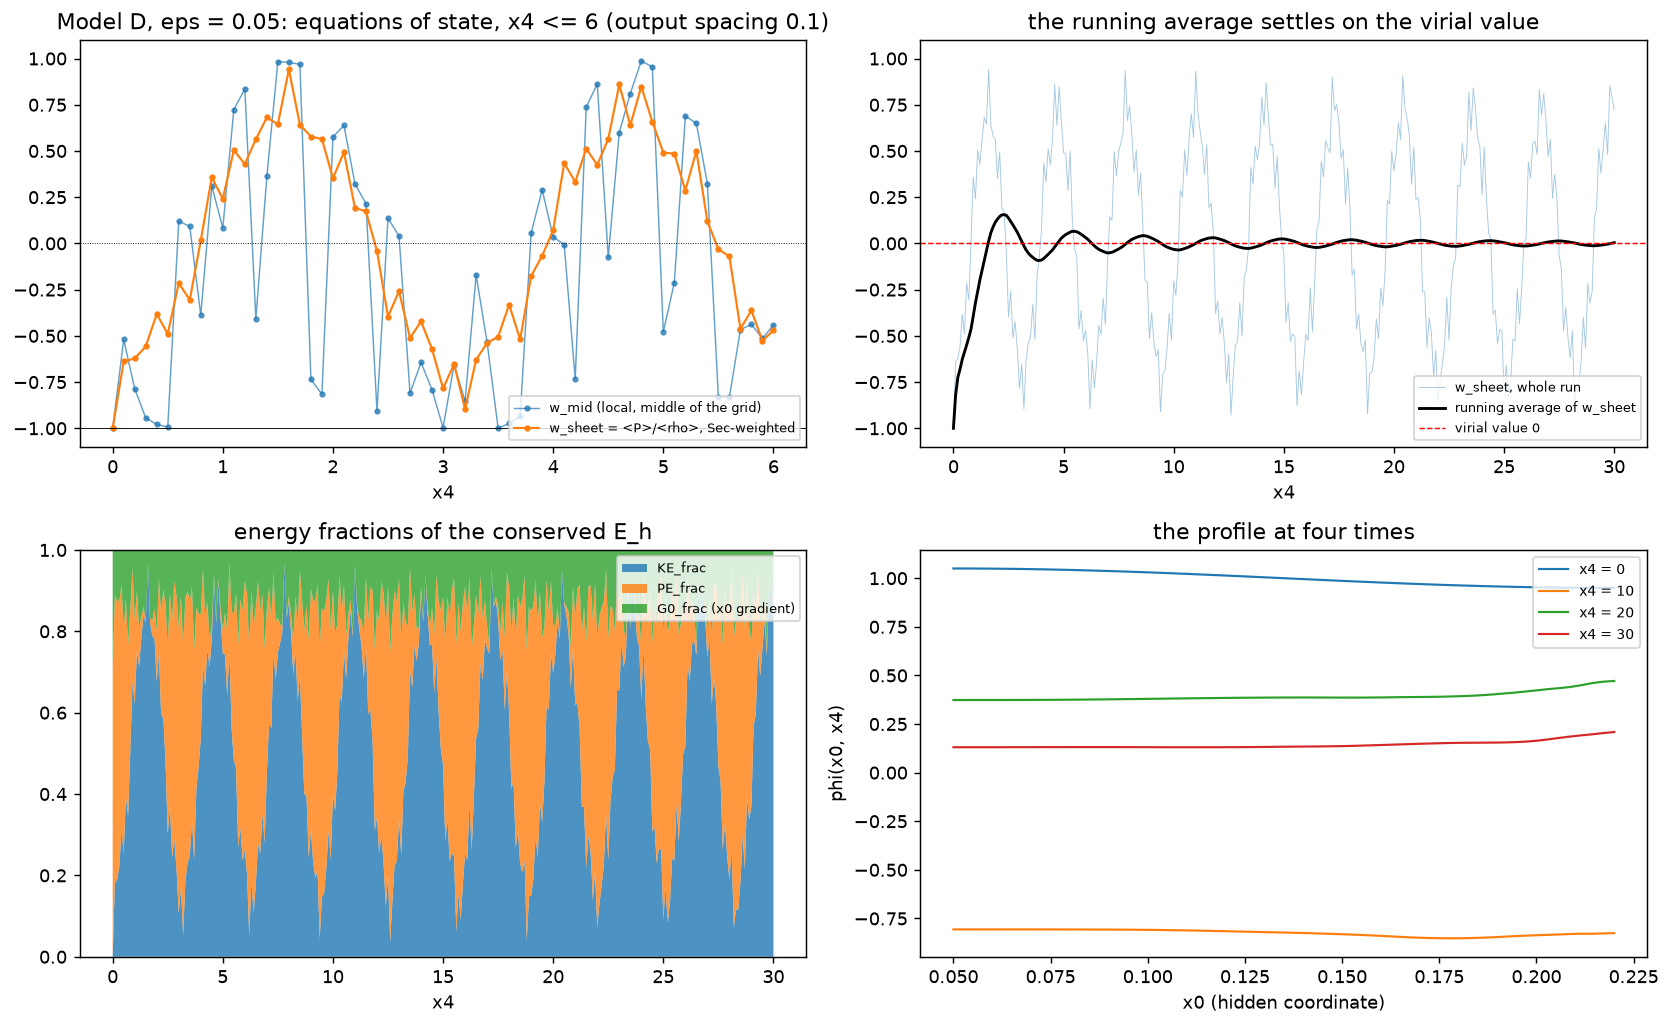

The table this chart was drawn from, first rows:
x4, phi_mid, KE_mid, PE_mid, G0_mid, rho_mid, P_mid, w_mid, E_sheet, P_sheet, w_sheet, KE_frac, PE_frac, G0_frac, E_drift
0.000000000000000e0, 1.000000000000000e0, 0.000000000000000e0, 5.000000000000000e-1, 3.865093245079135e-1, 8.865093245079134e-1, -8.865093245079134e-1, -1.000000000000000e0, 2.055257745158315e-1, -2.055257745158315e-1, -1.000000000000000e0, 0.000000000000000e0, 7.152861863721833e-1, 2.847138136278168e-1, 0.000000000000000e0
1.000000000000000e-1, 9.904931169537080e-1, 1.787462923710058e-1, 4.905383073663360e-1, 7.462800288622580e-2, 7.439126026235676e-1, -3.864200178815559e-1, -5.194427631939057e-1, 2.055257745166811e-1, -1.312046852987896e-1, -6.383855533805108e-1, 1.808072233097446e-1, 7.074335972356320e-1, 1.117591794546234e-1, 4.133582365284383e-12
2.000000000000000e-1, 9.459776907633510e-1, 5.477681258829699e-2, 4.474368957109811e-1, 9.244032416499657e-3, 5.114577407157778e-1, -4.019041155391838e-1, -7.858012178615672e-1, 2.055257745239667e-1, -1.279047906990101e-1, -6.223296858764299e-1, 1.888351570617850e-1, 6.867339061575619e-1, 1.244309367806530e-1, 3.958211536314593e-11
3.000000000000000e-1, 9.207842973038027e-1, 1.298708106652212e-2, 4.239218610806289e-1, 2.263719242009171e-2, 4.595461345672427e-1, -4.335719724341985e-1, -9.434786625775793e-1, 2.055257745253135e-1, -1.145869521047205e-1, -5.575308127137477e-1, 2.212345936431261e-1, 6.524796138097523e-1, 1.262857925471217e-1, 4.613509574369346e-11
4.000000000000000e-1, 9.275836572924546e-1, 5.585247268158444e-3, 4.302057206380229e-1, 8.882065752244818e-2, 5.246116254286296e-1, -5.134411308923127e-1, -9.787071159027592e-1, 2.055257745246322e-1, -7.847852907103223e-2, -3.818427603669077e-1, 3.090786198165461e-1, 6.061897523610854e-1, 8.473162782236832e-2, 4.282019183676766e-11
5.000000000000000e-1, 8.873914645993451e-1, 2.981570833394215e-3, 3.937318057218854e-1, 4.783889473977194e-1, 8.751023239529990e-1, -8.691391822862106e-1, -9.931857778186991e-1, 2.055257745259174e-1, -1.006273885598986e-1, -4.896095820196467e-1, 2.551952089901766e-1, 5.510122981132042e-1, 1.937924928966192e-1, 4.907363404527132e-11
6.000000000000000e-1, 8.184725466947815e-1, 4.824290871166605e-1, 3.349486548465206e-1, 4.386640705124420e-2, 8.612441490144254e-1, 1.036140252188957e-1, 1.203073778062441e-1, 2.055257744445568e-1, -4.402422572033528e-2, -2.142029428635549e-1, 3.928985285682225e-1, 4.867903996981391e-1, 1.203110717336384e-1, -3.467920395294755e-10
7.000000000000000e-1, 7.335673388553969e-1, 3.288843960214992e-1, 2.690605203176944e-1, 4.454004904002390e-3, 6.023989212431959e-1, 5.536987079980237e-2, 9.191562077424249e-2, 2.055257744255660e-1, -6.295272267078998e-2, -3.063008658974263e-1, 3.468495670512869e-1, 4.185935036117150e-1, 2.345569293369981e-1, -4.391931263114657e-10
8.000000000000000e-1, 6.650194623045493e-1, 1.274371124261917e-1, 2.211254426219160e-1, 6.767855691177313e-2, 4.162411119598808e-1, -1.613668871074974e-1, -3.876764751749238e-1, 2.055257744308600e-1, 3.434025137236233e-3, 1.670848898025419e-2, 5.083542444901271e-1, 3.472468781897812e-1, 1.443988773200917e-1, -4.134351749840448e-10
9.000000000000000e-1, 6.274144106199866e-1, 6.313585685027622e-1, 1.968244213268126e-1, 1.362498197120219e-1, 9.644328095415966e-1, 2.982843274639277e-1, 3.092847158587490e-1, 2.055257744340042e-1, 7.353616828007552e-2, 3.577953591591429e-1, 6.788976795795714e-1, 2.761769155229236e-1, 4.492540489750493e-2, -3.981366347716175e-10
1.000000000000000e0, 5.683168313265280e-1, 2.653367001798824e-1, 1.614920103845126e-1, 6.286464323936442e-2, 4.896933538037594e-1, 4.098004655600532e-2, 8.368511893757034e-2, 2.055257744328114e-1, 4.955146023054836e-2, 2.410960881538840e-1, 6.205480440769420e-1, 2.093144024172643e-1, 1.701375535057937e-1, -4.039404366551480e-10
1.100000000000000e0, 4.499834529211285e-1, 6.316968127138083e-1, 1.012425539514107e-1, 4.165095476625858e-6, 7.329435317606956e-1, 5.304500936669210e-1, 7.237257314934757e-1, 2.055257744254482e-1, 1.036003932002473e-1, 5.040749438354604e-1, 7.520374719177302e-1, 1.470914618302570e-1, 1.008710662520128e-1, -4.397663344590796e-10
1.200000000000000e0, 3.354870448799281e-1, 6.718719571651843e-1, 5.627577864113346e-2, 4.188053859648790e-3, 7.323357896659666e-1, 6.114081246644021e-1, 8.348740199400577e-1, 2.055257744180851e-1, 8.815853412010122e-2, 4.289415007422241e-1, 7.144707503711121e-1, 9.451617167369561e-2, 1.910130779551923e-1, -4.755923432853137e-10
1.300000000000000e0, 2.451217106689294e-1, 1.368817804689371e-1, 3.004232652063117e-2, 2.957312088318065e-1, 4.626553158213749e-1, -1.888917548835006e-1, -4.082774982238164e-1, 2.055257744107239e-1, 1.157121492953881e-1, 5.630055384885606e-1, 7.815027692442803e-1, 5.160843755877807e-2, 1.668887931969417e-1, -5.114083601043262e-10
1.400000000000000e0, 1.671659058175614e-1, 3.662206553437812e-1, 1.397222003390290e-2, 1.575727031893621e-1, 5.377655785670462e-1, 1.946757321205161e-1, 3.620085402997671e-1, 2.055257744075928e-1, 1.400561700331247e-1, 6.814530704814147e-1, 8.407265352407074e-1, 2.090537301783631e-2, 1.383680917414562e-1, -5.266429514705351e-10
1.500000000000000e0, 9.605788676294118e-2, 9.426361775146853e-1, 4.613558804681015e-3, 3.344624380903596e-3, 9.505943607002699e-1, 9.346779943291007e-1, 9.832564056455750e-1, 2.055257743459588e-1, 1.324061325262864e-1, 6.442312792526395e-1, 8.221156396263197e-1, 4.336110122479685e-3, 1.735482502512006e-1, -8.265276241203878e-10
1.600000000000000e0, -2.592770117234989e-2, 8.444697590484475e-1, 3.361228440413369e-4, 8.782797956064544e-3, 8.535886798485534e-1, 8.353508382483416e-1, 9.786339228357063e-1, 2.055257743614730e-1, 1.934437973223170e-1, 9.412142974442393e-1, 9.706071487221197e-1, 6.258830149329657e-4, 2.876696826294743e-2, -7.510424504530988e-10
1.700000000000000e0, -1.526722481959370e-1, 7.658180271089601e-1, 1.165440768460089e-2, 4.444555888766494e-4, 7.779168903824376e-1, 7.537191638354825e-1, 9.688942008508659e-1, 2.055257743769899e-1, 1.318417211701066e-1, 6.414850963085201e-1, 8.207425481542601e-1, 1.255046132564991e-2, 1.667069905200901e-1, -6.755435100203044e-10
1.800000000000000e0, -2.316831904798869e-1, 9.030890847799972e-2, 2.683855037546979e-2, 5.671098705561114e-1, 6.842573294095808e-1, -5.036395124535815e-1, -7.360381698624296e-1, 2.055257743925069e-1, 1.187946538810468e-1, 5.780036797437212e-1, 7.890018398718606e-1, 3.731991848327571e-2, 1.736782416448637e-1, -6.000446806098125e-10
1.900000000000000e0, -3.110072027437473e-1, 4.321516239848738e-2, 4.836274007924517e-2, 3.764018493280634e-1, 4.679797518057960e-1, -3.815494270088212e-1, -8.153118282073838e-1, 2.055257743958872e-1, 1.160411672823232e-1, 5.646063985084556e-1, 7.823031992542278e-1, 7.501085572598411e-2, 1.426859450197880e-1, -5.835973926338056e-10
2.000000000000000e0, -3.857664031960759e-1, 3.317818443768175e-1, 7.440785891741870e-2, 1.495811093627145e-2, 4.211478142305076e-1, 2.424158745231273e-1, 5.756075808348975e-1, 2.055257743886567e-1, 7.239457922698042e-2, 3.522408780228199e-1, 6.761204390114099e-1, 1.245115151361227e-1, 1.993680458524674e-1, -6.187781398381276e-10
2.100000000000000e0, -4.961653836908517e-1, 6.324490245094934e-1, 1.230900439865451e-1, 1.652050339344719e-2, 7.720595718894856e-1, 4.928384771295012e-1, 6.383425516289658e-1, 2.055257743859638e-1, 1.014983308432778e-1, 4.938472128204743e-1, 7.469236064102371e-1, 1.821254114409068e-1, 7.095098214885603e-2, -6.318806589078463e-10
2.200000000000000e0, -6.092489315091976e-1, 3.922323005545423e-1, 1.855921302725494e-1, 1.531662424443964e-2, 5.931410550715314e-1, 1.913235460375532e-1, 3.225599448928384e-1, 2.055257743889947e-1, 3.943396141387016e-2, 1.918686915599903e-1, 5.959343457799952e-1, 2.481062351509580e-1, 1.559594190690469e-1, -6.171336774940528e-10
2.300000000000000e0, -6.644277911271068e-1, 4.992873992212130e-1, 2.207321448110231e-1, 1.017279224363268e-1, 8.217474664685630e-1, 1.768273319738631e-1, 2.151845173721967e-1, 2.055257743793459e-1, 3.558350349207653e-2, 1.731340198061916e-1, 5.865670099030957e-1, 3.174376328783847e-1, 9.599535721851953e-2, -6.640802352464448e-10
2.400000000000000e0, -7.075515050980427e-1, 2.305699176642747e-2, 2.503145661832528e-1, 2.170964172378795e-1, 4.904679751875597e-1, -4.443539916547048e-1, -9.059796238169872e-1, 2.055257743643944e-1, -8.514461146451192e-3, -4.142770498144514e-2, 4.792861475092774e-1, 3.887974850871624e-1, 1.319163674035602e-1, -7.368278209796131e-10
2.500000000000000e0, -7.673207520673304e-1, 3.869781700299094e-1, 2.943905682765868e-1, 8.444360594239071e-5, 6.814531819124385e-1, 9.250315814738019e-2, 1.357439668676551e-1, 2.055257743615177e-1, -8.149923833422493e-2, -3.965402324229593e-1, 3.017298837885204e-1, 4.593299560209101e-1, 2.389401601905695e-1, -7.508246246956674e-10
2.600000000000000e0, -8.442537288182449e-1, 3.999020642845424e-1, 3.563821793117553e-1, 1.270142175205322e-2, 7.689856653483510e-1, 3.081846322073392e-2, 4.007677205110596e-2, 2.055257743586404e-1, -5.319394550887856e-2, -2.588188545931746e-1, 3.705905727034127e-1, 5.246593752060457e-1, 1.047500520905416e-1, -7.648244260138881e-10
2.700000000000000e0, -9.204169284930919e-1, 6.557175174236696e-2, 4.235836611283287e-1, 2.006903813639534e-1, 6.898457942346490e-1, -5.587022907499151e-1, -8.098944654287102e-1, 2.055257743690107e-1, -1.050212040690225e-1, -5.109879984223413e-1, 2.445060007888293e-1, 5.846462058954509e-1, 1.708477933157197e-1, -7.143671210130265e-10
2.800000000000000e0, -9.530473420852709e-1, 9.847686264040707e-2, 4.541496181278997e-1, 7.125871888887275e-4, 5.533390679571956e-1, -3.563853426763813e-1, -6.440632214748121e-1, 2.055257743798625e-1, -8.676888634172478e-2, -4.221800725652754e-1, 2.889099637173623e-1, 6.344570216425095e-1, 7.663301464012819e-2, -6.615666903186934e-10
2.900000000000000e0, -9.378125045912452e-1, 5.163805979071005e-2, 4.397461468838522e-1, 4.320123058395331e-3, 4.957043297329576e-1, -3.924282101515374e-1, -7.916578222404143e-1, 2.055257743795098e-1, -1.174710644676676e-1, -5.715636631090053e-1, 2.142181684454973e-1, 6.738340805851120e-1, 1.119477509693907e-1, -6.632829840924614e-10
3.000000000000000e0, -9.533176091657519e-1, 7.501929200822259e-4, 4.544072319727527e-1, 2.232687062066956e-2, 4.774842955135045e-1, -4.759839096733400e-1, -9.968577273550937e-1, 2.055257743810104e-1, -1.612388851730569e-1, -7.845190495385119e-1, 1.077404752307441e-1, 7.008794631777954e-1, 1.913800615914606e-1, -6.559816023710141e-10
3.100000000000000e0, -9.882673562786748e-1, 1.193015436091693e-1, 4.883361837430206e-1, 8.626885064823309e-2, 6.939065780004230e-1, -4.553034907820843e-1, -6.561452293680473e-1, 2.055257743813595e-1, -1.342090780030917e-1, -6.530036361963173e-1, 1.734981819018414e-1, 7.132742713517639e-1, 1.132275467463948e-1, -6.542829611433376e-10
3.200000000000000e0, -1.003389678620257e0, 8.294616149182406e-2, 5.033954235808312e-1, 5.361046801016268e-1, 1.122446265174282e0, -9.565539421906339e-1, -8.522046639284865e-1, 2.055257743806560e-1, -1.841573840427922e-1, -8.960306053960549e-1, 5.198469730197260e-2, 7.127971518997007e-1, 2.352181507983268e-1, -6.577058897505594e-10
3.300000000000000e0, -9.949816285280695e-1, 3.610428807830559e-1, 4.949942205541846e-1, 1.584383875953676e-2, 8.718809400967773e-1, -1.497951785306655e-1, -1.718069195480274e-1, 2.055257743835029e-1, -1.293768224435169e-1, -6.294919594955761e-1, 1.852540202522120e-1, 6.968701832513035e-1, 1.178757964964846e-1, -6.438539701392187e-10
3.400000000000000e0, -9.386273479938038e-1, 1.478450727589068e-1, 4.405106492009406e-1, 4.800573907497685e-2, 6.363614610348242e-1, -3.406713155170107e-1, -5.353424686702827e-1, 2.055257743885195e-1, -1.105944739179882e-1, -5.381051318114677e-1, 2.309474340942662e-1, 6.681077892451437e-1, 1.009447766605901e-1, -6.194458279651371e-10
3.500000000000000e0, -8.995199844164358e-1, 3.658529937846161e-5, 4.045681011822724e-1, 1.558634791416367e-2, 4.201910343958146e-1, -4.201178637970577e-1, -9.998258634935843e-1, 2.055257743935362e-1, -1.038283976129136e-1, -5.051843152971427e-1, 2.474078423514286e-1, 6.270964948161880e-1, 1.254956628323833e-1, -5.950364645457284e-10
3.600000000000000e0, -8.934496559221827e-1, 7.089073988157280e-3, 3.991261438337333e-1, 1.315160801547284e-1, 5.377312979766190e-1, -5.235531500003044e-1, -9.736333964013918e-1, 2.055257743960575e-1, -6.797385004530226e-2, -3.307315116317897e-1, 3.346342441841051e-1, 5.745784350926267e-1, 9.078732072326810e-2, -5.827691662574352e-10
3.700000000000000e0, -8.498970002061906e-1, 2.956184850485284e-2, 3.611624554797408e-1, 4.924110106136093e-1, 8.831353145982028e-1, -8.240116175884973e-1, -9.330525050551230e-1, 2.055257743946088e-1, -1.067844199760258e-1, -5.195670484179763e-1, 2.402164757910119e-1, 5.146976782224368e-1, 2.450858459865512e-1, -5.898177501961754e-10
3.800000000000000e0, -7.887573552767624e-1, 5.606164921108596e-1, 3.110690827515964e-1, 1.890038885247400e-1, 1.060689463387196e0, 6.054352083452325e-2, 5.707940252482958e-2, 2.055257744095066e-1, -3.614919499805076e-2, -1.758864312853730e-1, 4.120567843573135e-1, 4.472059989498301e-1, 1.407372166928564e-1, -5.173315109630039e-10
3.900000000000000e0, -6.961750208277645e-1, 4.436585630370562e-1, 2.423298298122692e-1, 2.049633150352325e-3, 6.880380259996777e-1, 1.992791000744347e-1, 2.896338465957520e-1, 2.055257744247073e-1, -1.376604364461639e-2, -6.697964614486576e-2, 4.665101769275671e-1, 3.769613866637789e-1, 1.565284364086540e-1, -4.433715616869449e-10
4.000000000000000e0, -6.208758662094506e-1, 2.791690346849133e-1, 1.927434206206678e-1, 6.779771244893111e-2, 5.397101677545122e-1, 1.862790161531443e-2, 3.451463901971057e-2, 2.055257744399115e-1, 1.488692699378553e-2, 7.243338230620774e-2, 5.362166911531039e-1, 3.058337602952472e-1, 1.579495485516489e-1, -3.693942929317018e-10
4.100000000000000e0, -5.799872445838440e-1, 1.722449920926487e-1, 1.681926019399798e-1, 6.248879624803863e-3, 3.466864736574324e-1, -2.196489472135052e-3, -6.335665331741340e-3, 2.055257744508006e-1, 8.932336884302877e-2, 4.346090853165052e-1, 7.173045426582526e-1, 2.360984418274336e-1, 4.659701551431391e-2, -3.164127848620524e-10
4.200000000000000e0, -5.129987300630943e-1, 3.193650437935106e-2, 1.315838485231737e-1, 7.645703285394112e-2, 2.399773857564659e-1, -1.761043769977638e-1, -7.338373840628393e-1, 2.055257744502638e-1, 6.840283467622583e-2, 3.328187662067610e-1, 6.664093831033805e-1, 1.724901418201163e-1, 1.611004750765031e-1, -3.190245845274831e-10
4.300000000000000e0, -4.015805902642728e-1, 6.545401895964720e-1, 8.063348523850088e-2, 1.842928819344352e-2, 7.536029630284163e-1, 5.554774161645276e-1, 7.370955840357837e-1, 2.055257744391725e-1, 1.053379095804793e-1, 5.125289510180396e-1, 7.562644755090198e-1, 1.149740311352700e-1, 1.287614933557101e-1, -3.729900832638577e-10
4.400000000000000e0, -2.855984375495266e-1, 5.671414834041787e-1, 4.078323376536541e-2, 1.159529247398366e-3, 6.090842464169425e-1, 5.251987203914149e-1, 8.622759880607640e-1, 2.055257744351258e-1, 8.724607503782036e-2, 4.245018673575639e-1, 7.122509336787819e-1, 6.807616513432374e-2, 2.196729011868943e-1, -3.926794445163750e-10
4.500000000000000e0, -1.841508844425980e-1, 1.862166486294266e-1, 1.695577412049554e-2, 1.994320114996765e-1, 4.026044342495986e-1, -3.017113699074553e-2, -7.493990235597016e-2, 2.055257744310803e-1, 1.160676096638604e-1, 5.647350556646693e-1, 7.823675278323347e-1, 3.237101937408505e-2, 1.852614527935803e-1, -4.123629215868618e-10
4.600000000000000e0, -1.150778606074791e-1, 6.060145117940471e-1, 6.621457000997190e-3, 1.449686623165743e-1, 7.576046311116185e-1, 4.544243924764756e-1, 5.998173371903860e-1, 2.055257744283024e-1, 1.767334872416563e-1, 8.599091171570297e-1, 9.299545585785148e-1, 9.093054156948296e-3, 6.095238726453697e-2, -4.258793318001608e-10
4.700000000000000e0, -4.733887824104625e-2, 6.476427240191187e-1, 1.120484696560301e-3, 6.674922968962328e-2, 7.155124384053023e-1, 5.797730096329351e-1, 8.102906092381897e-1, 2.055257744424274e-1, 1.313333663799388e-1, 6.390116603926405e-1, 8.195058301963202e-1, 8.905001800109850e-4, 1.796036696236689e-1, -3.571529738621848e-10
4.800000000000000e0, 7.770271419846424e-2, 6.895117779999195e-1, 3.018855896904108e-3, 1.523280255043570e-3, 6.940539141518671e-1, 6.849696418479718e-1, 9.869112872664997e-1, 2.055257744550984e-1, 1.743950150241866e-1, 8.485311172603658e-1, 9.242655586301829e-1, 5.579407049368318e-3, 7.015503432044877e-2, -2.955015121486326e-10
4.900000000000000e0, 2.065591326646534e-1, 9.303811192201265e-1, 2.133333764358694e-2, 2.003790748377438e-4, 9.519148359385511e-1, 9.088474025017018e-1, 9.547570519852373e-1, 2.055257744626816e-1, 1.353161939261162e-1, 6.583903857308482e-1, 8.291951928654241e-1, 2.542710677442151e-2, 1.453777003601544e-1, -2.586048042374500e-10
5.000000000000000e0, 2.962596817893979e-1, 1.647103535356370e-1, 4.388489952697766e-2, 4.224413965192675e-1, 6.310366495818821e-1, -3.016159425106082e-1, -4.779689780466088e-1, 2.055257744683116e-1, 1.008846697844873e-1, 4.908614019116220e-1, 7.454307009558110e-1, 5.809181292121974e-2, 1.964774861229693e-1, -2.312117164393612e-10
5.100000000000000e0, 3.765595112661462e-1, 2.639408282243188e-1, 7.089853276249945e-2, 3.353898231349808e-1, 6.702291841217991e-1, -1.423475276731614e-1, -2.123863464102646e-1, 2.055257744697570e-1, 9.988634593590190e-2, 4.860039875465844e-1, 7.430019937732922e-1, 1.022886977993506e-1, 1.547093084273571e-1, -2.241788976675707e-10
5.200000000000000e0, 4.374993312639677e-1, 6.499592064553188e-1, 9.570283242820948e-2, 2.387441686249117e-2, 7.695364557460194e-1, 5.303819571646182e-1, 6.892226524218983e-1, 2.055257744812770e-1, 5.872377013446274e-2, 2.857246020975942e-1, 6.428623010487970e-1, 1.576312037653748e-1, 1.995064951858280e-1, -1.681277339571352e-10
5.300000000000000e0, 5.406396236936317e-1, 6.989615410428904e-1, 1.461456013537959e-1, 2.590083491275463e-3, 8.476972258879617e-1, 5.502258561978192e-1, 6.490829973183625e-1, 2.055257744754917e-1, 1.028577180057656e-1, 5.004614057203375e-1, 7.502307028601688e-1, 2.196100724169497e-1, 3.015922472288151e-2, -1.962764395457839e-10
5.400000000000000e0, 6.506493444859466e-1, 4.181962570270566e-1, 2.116722847399960e-1, 1.954403577507613e-3, 6.318229453445603e-1, 2.045695687095530e-1, 3.237767324166937e-1, 2.055257744695988e-1, 2.456280683101699e-2, 1.195120509551968e-1, 5.597560254775984e-1, 2.883563202252030e-1, 1.518876542971986e-1, -2.249485042682409e-10
5.500000000000000e0, 7.098383904145733e-1, 6.411102782949159e-2, 2.519352702531761e-1, 4.438117929672002e-1, 7.598580910498678e-1, -6.316360353908848e-1, -8.312552604634066e-1, 2.055257744638327e-1, -6.441334826362360e-3, -3.134076416043804e-2, 4.843296179197810e-1, 3.592773696481608e-1, 1.563930124320582e-1, -2.530040621451235e-10
5.600000000000000e0, 7.572442487878855e-1, 3.723762571166343e-2, 2.867094261611646e-1, 1.187407928128576e-1, 4.426878446856856e-1, -3.682125932623587e-1, -8.317657638054071e-1, 2.055257744649109e-1, -1.451357703984181e-2, -7.061682203912427e-2, 4.646915889804379e-1, 4.299350305276657e-1, 1.053733804918965e-1, -2.477577032422573e-10
5.700000000000000e0, 8.005994052624706e-1, 1.259271948257574e-1, 3.204797038533109e-1, 2.565536437449545e-2, 4.720622630535637e-1, -2.202078734020489e-1, -4.664805696977785e-1, 2.055257744677956e-1, -9.492657316130974e-2, -4.618718669574168e-1, 2.690640665212917e-1, 4.986136583636361e-1, 2.323222751150724e-1, -2.337220417203412e-10
5.800000000000000e0, 8.675882067920695e-1, 1.823777456517456e-1, 3.763546482823394e-1, 9.000368013126941e-2, 6.487360740653543e-1, -2.839805827618632e-1, -4.377443988620475e-1, 2.055257744719769e-1, -7.448891593334153e-2, -3.624310192953340e-1, 3.187844903523330e-1, 5.603075280287980e-1, 1.209079816188690e-1, -2.133776488832950e-10
5.900000000000000e0, 9.426112930264066e-1, 1.637800768659857e-1, 4.442580248704571e-1, 6.624987535943121e-2, 6.742879770958740e-1, -3.467278233639026e-1, -5.142132666479428e-1, 2.055257744693274e-1, -1.082926755848369e-1, -5.269055711598762e-1, 2.365472144200619e-1, 6.151425887411778e-1, 1.483101968387603e-1, -2.262691145560325e-10
... 241 more rows
